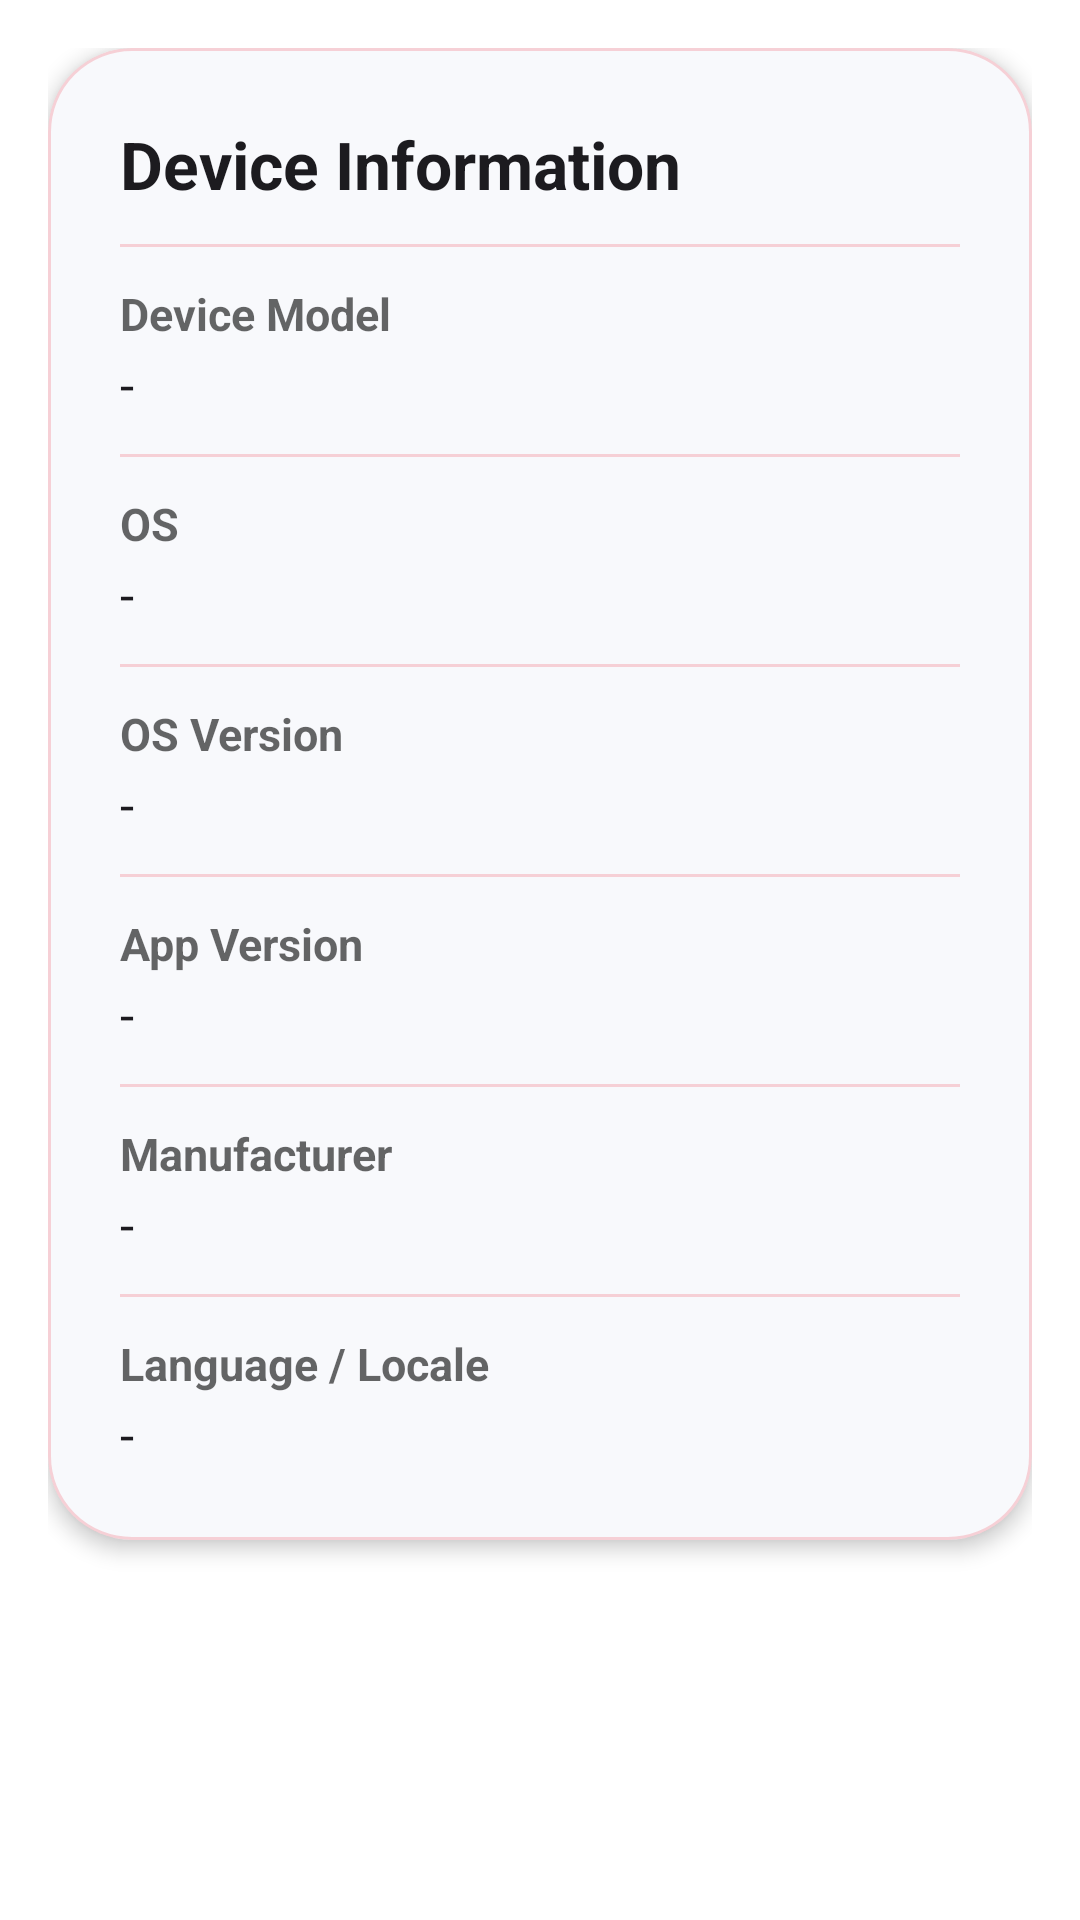

Layout XML and referenced resources for this Android screen:
<!-- AndroidManifest.xml: application theme Theme.SecureScan -->
<!-- res/layout/fragment_device_info.xml -->
<?xml version="1.0" encoding="utf-8"?>
<androidx.constraintlayout.widget.ConstraintLayout xmlns:android="http://schemas.android.com/apk/res/android"
    xmlns:app="http://schemas.android.com/apk/res-auto"
    xmlns:tools="http://schemas.android.com/tools"
    android:layout_width="match_parent"
    android:layout_height="match_parent"
    android:background="@color/secure_scan_background"
    tools:context=".ui.DeviceInfoFragment">

    <androidx.core.widget.NestedScrollView
        android:id="@+id/device_info_scroll_content"
        android:layout_width="0dp"
        android:layout_height="0dp"
        android:clipToPadding="false"
        android:fillViewport="true"
        android:paddingStart="@dimen/default_margin"
        android:paddingTop="@dimen/default_margin"
        android:paddingEnd="@dimen/default_margin"
        android:paddingBottom="@dimen/default_margin"
        app:layout_constraintBottom_toBottomOf="parent"
        app:layout_constraintEnd_toEndOf="parent"
        app:layout_constraintStart_toStartOf="parent"
        app:layout_constraintTop_toTopOf="parent">

        <androidx.appcompat.widget.LinearLayoutCompat
            android:layout_width="match_parent"
            android:layout_height="wrap_content"
            android:orientation="vertical"
            android:padding="0dp">

            <com.google.android.material.card.MaterialCardView
                android:layout_width="match_parent"
                android:layout_height="wrap_content"
                app:cardBackgroundColor="@color/secure_scan_surface_elevated"
                app:cardCornerRadius="@dimen/qr_scan_bottom_card_radius"
                app:cardElevation="4dp"
                app:strokeColor="@color/secure_scan_card_stroke"
                app:strokeWidth="1dp">

                <androidx.appcompat.widget.LinearLayoutCompat
                    android:layout_width="match_parent"
                    android:layout_height="wrap_content"
                    android:orientation="vertical"
                    android:padding="@dimen/default_padding4">

                    <com.google.android.material.textview.MaterialTextView
                        android:layout_width="match_parent"
                        android:layout_height="wrap_content"
                        android:text="Device Information"
                        android:textColor="@color/secure_scan_on_surface"
                        android:textSize="@dimen/title_size"
                        android:textStyle="bold" />

                    <com.google.android.material.divider.MaterialDivider
                        android:layout_width="match_parent"
                        android:layout_height="1dp"
                        android:layout_marginTop="@dimen/default_padding3"
                        app:dividerColor="@color/secure_scan_card_stroke" />

                    <com.google.android.material.textview.MaterialTextView
                        android:layout_width="match_parent"
                        android:layout_height="wrap_content"
                        android:layout_marginTop="@dimen/default_padding3"
                        android:text="Device Model"
                        android:textColor="@color/secure_scan_on_surface_muted"
                        android:textSize="@dimen/text_size"
                        android:textStyle="bold" />

                    <com.google.android.material.textview.MaterialTextView
                        android:id="@+id/device_info_LBL_device_model_value"
                        android:layout_width="match_parent"
                        android:layout_height="wrap_content"
                        android:layout_marginTop="2dp"
                        android:text="-"
                        android:textColor="@color/secure_scan_on_surface"
                        android:textSize="@dimen/information_text_size" />

                    <com.google.android.material.divider.MaterialDivider
                        android:layout_width="match_parent"
                        android:layout_height="1dp"
                        android:layout_marginTop="@dimen/default_padding3"
                        app:dividerColor="@color/secure_scan_card_stroke" />

                    <com.google.android.material.textview.MaterialTextView
                        android:layout_width="match_parent"
                        android:layout_height="wrap_content"
                        android:layout_marginTop="@dimen/default_padding3"
                        android:text="OS"
                        android:textColor="@color/secure_scan_on_surface_muted"
                        android:textSize="@dimen/text_size"
                        android:textStyle="bold" />

                    <com.google.android.material.textview.MaterialTextView
                        android:id="@+id/device_info_LBL_os_value"
                        android:layout_width="match_parent"
                        android:layout_height="wrap_content"
                        android:layout_marginTop="2dp"
                        android:text="-"
                        android:textColor="@color/secure_scan_on_surface"
                        android:textSize="@dimen/information_text_size" />

                    <com.google.android.material.divider.MaterialDivider
                        android:layout_width="match_parent"
                        android:layout_height="1dp"
                        android:layout_marginTop="@dimen/default_padding3"
                        app:dividerColor="@color/secure_scan_card_stroke" />

                    <com.google.android.material.textview.MaterialTextView
                        android:layout_width="match_parent"
                        android:layout_height="wrap_content"
                        android:layout_marginTop="@dimen/default_padding3"
                        android:text="OS Version"
                        android:textColor="@color/secure_scan_on_surface_muted"
                        android:textSize="@dimen/text_size"
                        android:textStyle="bold" />

                    <com.google.android.material.textview.MaterialTextView
                        android:id="@+id/device_info_LBL_os_version_value"
                        android:layout_width="match_parent"
                        android:layout_height="wrap_content"
                        android:layout_marginTop="2dp"
                        android:text="-"
                        android:textColor="@color/secure_scan_on_surface"
                        android:textSize="@dimen/information_text_size" />

                    <com.google.android.material.divider.MaterialDivider
                        android:layout_width="match_parent"
                        android:layout_height="1dp"
                        android:layout_marginTop="@dimen/default_padding3"
                        app:dividerColor="@color/secure_scan_card_stroke" />

                    <com.google.android.material.textview.MaterialTextView
                        android:layout_width="match_parent"
                        android:layout_height="wrap_content"
                        android:layout_marginTop="@dimen/default_padding3"
                        android:text="App Version"
                        android:textColor="@color/secure_scan_on_surface_muted"
                        android:textSize="@dimen/text_size"
                        android:textStyle="bold" />

                    <com.google.android.material.textview.MaterialTextView
                        android:id="@+id/device_info_LBL_app_version_value"
                        android:layout_width="match_parent"
                        android:layout_height="wrap_content"
                        android:layout_marginTop="2dp"
                        android:text="-"
                        android:textColor="@color/secure_scan_on_surface"
                        android:textSize="@dimen/information_text_size" />

                    <com.google.android.material.divider.MaterialDivider
                        android:layout_width="match_parent"
                        android:layout_height="1dp"
                        android:layout_marginTop="@dimen/default_padding3"
                        app:dividerColor="@color/secure_scan_card_stroke" />

                    <com.google.android.material.textview.MaterialTextView
                        android:layout_width="match_parent"
                        android:layout_height="wrap_content"
                        android:layout_marginTop="@dimen/default_padding3"
                        android:text="Manufacturer"
                        android:textColor="@color/secure_scan_on_surface_muted"
                        android:textSize="@dimen/text_size"
                        android:textStyle="bold" />

                    <com.google.android.material.textview.MaterialTextView
                        android:id="@+id/device_info_LBL_manufacturer_value"
                        android:layout_width="match_parent"
                        android:layout_height="wrap_content"
                        android:layout_marginTop="2dp"
                        android:text="-"
                        android:textColor="@color/secure_scan_on_surface"
                        android:textSize="@dimen/information_text_size" />

                    <com.google.android.material.divider.MaterialDivider
                        android:layout_width="match_parent"
                        android:layout_height="1dp"
                        android:layout_marginTop="@dimen/default_padding3"
                        app:dividerColor="@color/secure_scan_card_stroke" />

                    <com.google.android.material.textview.MaterialTextView
                        android:layout_width="match_parent"
                        android:layout_height="wrap_content"
                        android:layout_marginTop="@dimen/default_padding3"
                        android:text="Language / Locale"
                        android:textColor="@color/secure_scan_on_surface_muted"
                        android:textSize="@dimen/text_size"
                        android:textStyle="bold" />

                    <com.google.android.material.textview.MaterialTextView
                        android:id="@+id/device_info_LBL_language_locale_value"
                        android:layout_width="match_parent"
                        android:layout_height="wrap_content"
                        android:layout_marginTop="2dp"
                        android:text="-"
                        android:textColor="@color/secure_scan_on_surface"
                        android:textSize="@dimen/information_text_size" />
                </androidx.appcompat.widget.LinearLayoutCompat>
            </com.google.android.material.card.MaterialCardView>
        </androidx.appcompat.widget.LinearLayoutCompat>
    </androidx.core.widget.NestedScrollView>

</androidx.constraintlayout.widget.ConstraintLayout>
<!-- resources referenced by this layout -->
<resources>
  <color name="secure_scan_background">#FFFFFFFF</color>
  <color name="secure_scan_card_stroke">#33E92D3F</color>
  <color name="secure_scan_on_surface">#FF1C1B1F</color>
  <color name="secure_scan_on_surface_muted">#99000000</color>
  <color name="secure_scan_surface_elevated">#FFF8F9FC</color>
  <dimen name="default_margin">16dp</dimen>
  <dimen name="default_padding3">12dp</dimen>
  <dimen name="default_padding4">24dp</dimen>
  <dimen name="information_text_size">17sp</dimen>
  <dimen name="qr_scan_bottom_card_radius">28dp</dimen>
  <dimen name="text_size">15sp</dimen>
  <dimen name="title_size">22sp</dimen>
  <style name="Theme.SecureScan" parent="Base.Theme.SecureScan" />
  <style name="Base.Theme.SecureScan" parent="Theme.Material3.DayNight.NoActionBar">
          <item name="android:windowBackground">@color/secure_scan_background</item>
          <item name="colorPrimary">@color/brand_accent_pink</item>
          <item name="colorOnPrimary">@color/secure_scan_on_primary</item>
      </style>
  <color name="brand_accent_pink">#FFE92D3F</color>
  <color name="secure_scan_on_primary">#FFFFFFFF</color>
</resources>
